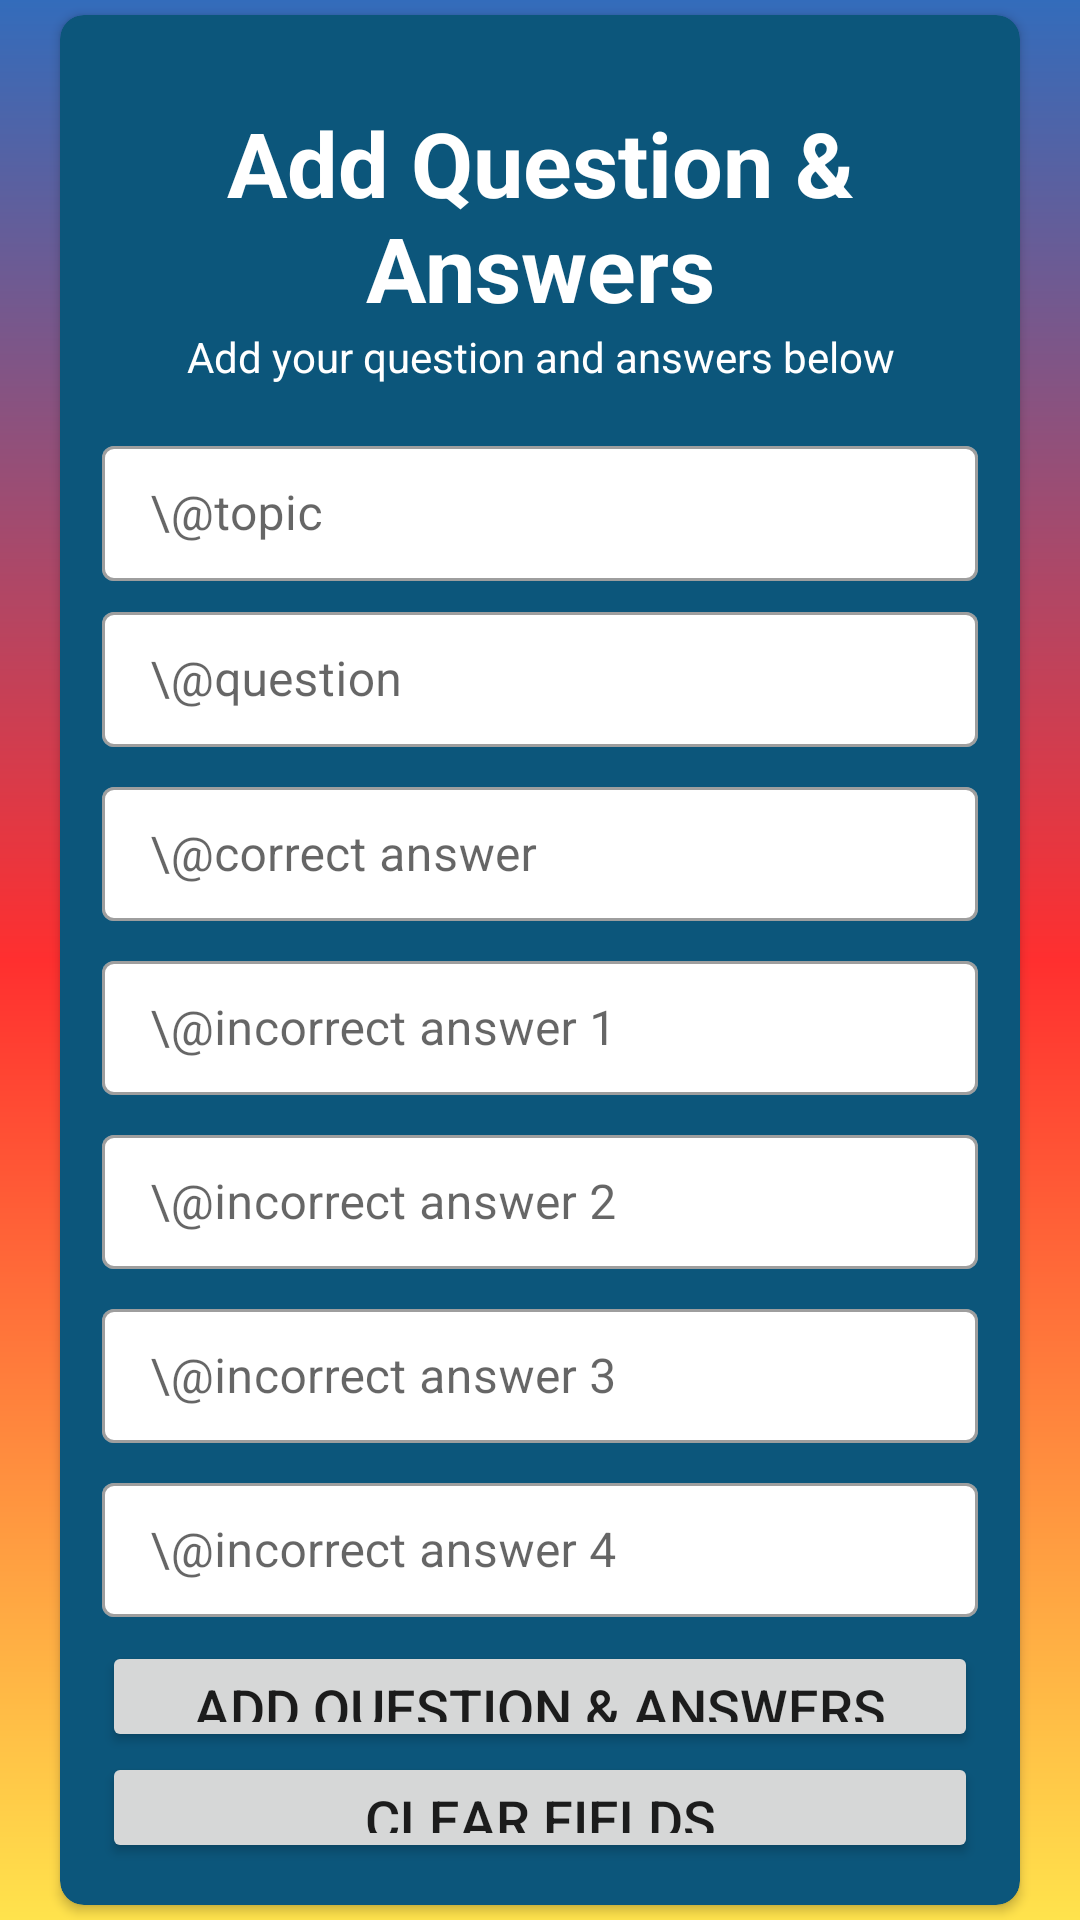

Here is an Android app screen rendered from its layout file. Give the layout XML and the strings, colors and styles it references.
<!-- AndroidManifest.xml: application theme Theme.MathsQuizApp -->
<!-- res/layout/activity_admin_add_questions_page.xml -->
<?xml version="1.0" encoding="utf-8"?>
<LinearLayout xmlns:android="http://schemas.android.com/apk/res/android"
    xmlns:app="http://schemas.android.com/apk/res-auto"
    xmlns:tools="http://schemas.android.com/tools"
    android:layout_width="match_parent"
    android:layout_height="match_parent"
    android:gravity="center"
    android:orientation="vertical"
    android:background="@drawable/gradient_background"
    tools:context=".Admin.AdminAddQuestionsPage">


    <androidx.cardview.widget.CardView
        android:layout_width="match_parent"
        android:layout_height="wrap_content"
        android:layout_marginStart="20dp"
        android:layout_marginEnd="20dp"
        android:layout_marginTop="5dp"
        android:layout_marginBottom="5dp"
        app:cardBackgroundColor="#0C567B"
        app:cardCornerRadius="8dp"
        android:elevation="5dp">

        <LinearLayout
            android:layout_width="match_parent"
            android:layout_height="wrap_content"
            android:orientation="vertical"
            android:padding="14dp">

            <TextView
                android:id="@+id/textView_AddQuestionAnswer"
                android:layout_width="match_parent"
                android:layout_height="wrap_content"
                android:text="Add Question &amp; Answers"
                android:textSize="30sp"
                android:textStyle="bold"
                android:textColor="@color/white"
                android:gravity="center"
                android:paddingTop="15dp" />

            <TextView
                android:layout_width="match_parent"
                android:layout_height="wrap_content"
                android:text="Add your question and answers below"
                android:textColor="@color/white"

                android:gravity="center"/>

            <com.google.android.material.textfield.TextInputLayout
                style="@style/Widget.MaterialComponents.TextInputLayout.OutlinedBox"
                android:layout_width="match_parent"
                android:layout_height="0dp"
                android:layout_weight="1"
                app:boxBackgroundColor="@color/white"
                android:layout_marginTop="15dp"
                android:layout_marginBottom="5dp">
                <androidx.appcompat.widget.AppCompatEditText
                    android:id="@+id/editText_Topic"
                    android:hint="\@topic"
                    android:textColor="@android:color/darker_gray"
                    android:layout_width="match_parent"
                    android:layout_height="wrap_content"/>
            </com.google.android.material.textfield.TextInputLayout>

            <com.google.android.material.textfield.TextInputLayout
                style="@style/Widget.MaterialComponents.TextInputLayout.OutlinedBox"
                android:layout_width="match_parent"
                android:layout_height="0dp"
                android:layout_weight="1"
                app:boxBackgroundColor="@color/white"
                android:layout_marginBottom="8dp">
                <androidx.appcompat.widget.AppCompatEditText
                    android:id="@+id/editText_Question"
                    android:hint="\@question"
                    android:textColor="@android:color/darker_gray"
                    android:layout_width="match_parent"
                    android:layout_height="wrap_content"/>
            </com.google.android.material.textfield.TextInputLayout>

            <com.google.android.material.textfield.TextInputLayout
                style="@style/Widget.MaterialComponents.TextInputLayout.OutlinedBox"
                android:layout_width="match_parent"
                android:layout_height="0dp"
                android:layout_weight="1"
                app:boxBackgroundColor="@color/white"
                android:layout_marginBottom="8dp">
                <androidx.appcompat.widget.AppCompatEditText
                    android:id="@+id/editText_CorrectAnswer"
                    android:hint="\@correct answer"
                    android:textColor="@android:color/darker_gray"
                    android:layout_width="match_parent"
                    android:layout_height="wrap_content"/>
            </com.google.android.material.textfield.TextInputLayout>

            <com.google.android.material.textfield.TextInputLayout
                style="@style/Widget.MaterialComponents.TextInputLayout.OutlinedBox"
                android:layout_width="match_parent"
                android:layout_height="0dp"
                android:layout_weight="1"
                app:boxBackgroundColor="@color/white"
                android:layout_marginBottom="8dp">
                <androidx.appcompat.widget.AppCompatEditText
                    android:id="@+id/editText_Answer2"
                    android:hint="\@incorrect answer 1"
                    android:textColor="@android:color/darker_gray"
                    android:layout_width="match_parent"
                    android:layout_height="wrap_content"/>
            </com.google.android.material.textfield.TextInputLayout>

            <com.google.android.material.textfield.TextInputLayout
                style="@style/Widget.MaterialComponents.TextInputLayout.OutlinedBox"
                android:layout_width="match_parent"
                android:layout_height="0dp"
                android:layout_weight="1"
                app:boxBackgroundColor="@color/white"
                android:layout_marginBottom="8dp">
                <androidx.appcompat.widget.AppCompatEditText
                    android:id="@+id/editText_Answer3"
                    android:hint="\@incorrect answer 2"
                    android:textColor="@android:color/darker_gray"
                    android:layout_width="match_parent"
                    android:layout_height="wrap_content"/>
            </com.google.android.material.textfield.TextInputLayout>

            <com.google.android.material.textfield.TextInputLayout
                style="@style/Widget.MaterialComponents.TextInputLayout.OutlinedBox"
                android:layout_width="match_parent"
                android:layout_height="0dp"
                android:layout_weight="1"
                app:boxBackgroundColor="@color/white"
                android:layout_marginBottom="8dp">
                <androidx.appcompat.widget.AppCompatEditText
                    android:id="@+id/editText_Answer4"
                    android:hint="\@incorrect answer 3"
                    android:textColor="@android:color/darker_gray"
                    android:layout_width="match_parent"
                    android:layout_height="wrap_content"/>
            </com.google.android.material.textfield.TextInputLayout>

            <com.google.android.material.textfield.TextInputLayout
                style="@style/Widget.MaterialComponents.TextInputLayout.OutlinedBox"
                android:layout_width="match_parent"
                android:layout_height="0dp"
                android:layout_weight="1"
                app:boxBackgroundColor="@color/white"
                android:layout_marginBottom="8dp">
                <androidx.appcompat.widget.AppCompatEditText
                    android:id="@+id/editText_Answer5"
                    android:hint="\@incorrect answer 4"
                    android:textColor="@android:color/darker_gray"
                    android:layout_width="match_parent"
                    android:layout_height="wrap_content"/>
            </com.google.android.material.textfield.TextInputLayout>

            <Button
                android:id="@+id/button_LoginAdmin"
                android:layout_width="match_parent"
                android:layout_height="0dp"
                android:layout_weight="1"
                android:text="Add Question &amp; Answers"
                android:textSize="18sp"
                android:onClick="addQuestions"/>

            <Button
                android:id="@+id/button_ClearFields"
                android:layout_width="match_parent"
                android:layout_height="0dp"
                android:layout_weight="1"
                android:text="Clear Fields"
                android:textSize="18sp"
                android:onClick="clearFields"/>

        </LinearLayout>


    </androidx.cardview.widget.CardView>



</LinearLayout>
<!-- resources referenced by this layout -->
<resources>
  <!-- drawable gradient_background (drawable) -->
  <?xml version="1.0" encoding="utf-8"?>
  <shape xmlns:android="http://schemas.android.com/apk/res/android"
      android:shape="rectangle">
  
      <gradient
          android:angle="90"
          android:endColor="#336CBB"
          android:centerColor="#FF2F2F"
          android:startColor="#FFE34C"
          android:type="linear"/>
  
      <corners
          android:radius="0dp"/>
  
  </shape>
  <style name="Theme.MathsQuizApp" parent="Theme.MaterialComponents.DayNight.DarkActionBar">
          
          <item name="colorPrimary">#67A9CB</item>
          <item name="colorPrimaryVariant">#AFE4FF</item>
          <item name="colorOnPrimary">@color/white</item>
          
          <item name="colorSecondary">@color/teal_200</item>
          <item name="colorSecondaryVariant">@color/teal_700</item>
          <item name="colorOnSecondary">@color/black</item>
          
          <item name="android:statusBarColor" tools:targetApi="l">?attr/colorPrimaryVariant</item>
          
      </style>
  <!-- not gathered from this repository: default colours our renderer supplied (Android Studio template values) -->
  <color name="teal_200">#FF03DAC5</color>
  <color name="teal_700">#FF018786</color>
  <color name="black">#FF000000</color>
  <color name="white">#FFFFFFFF</color>
</resources>
